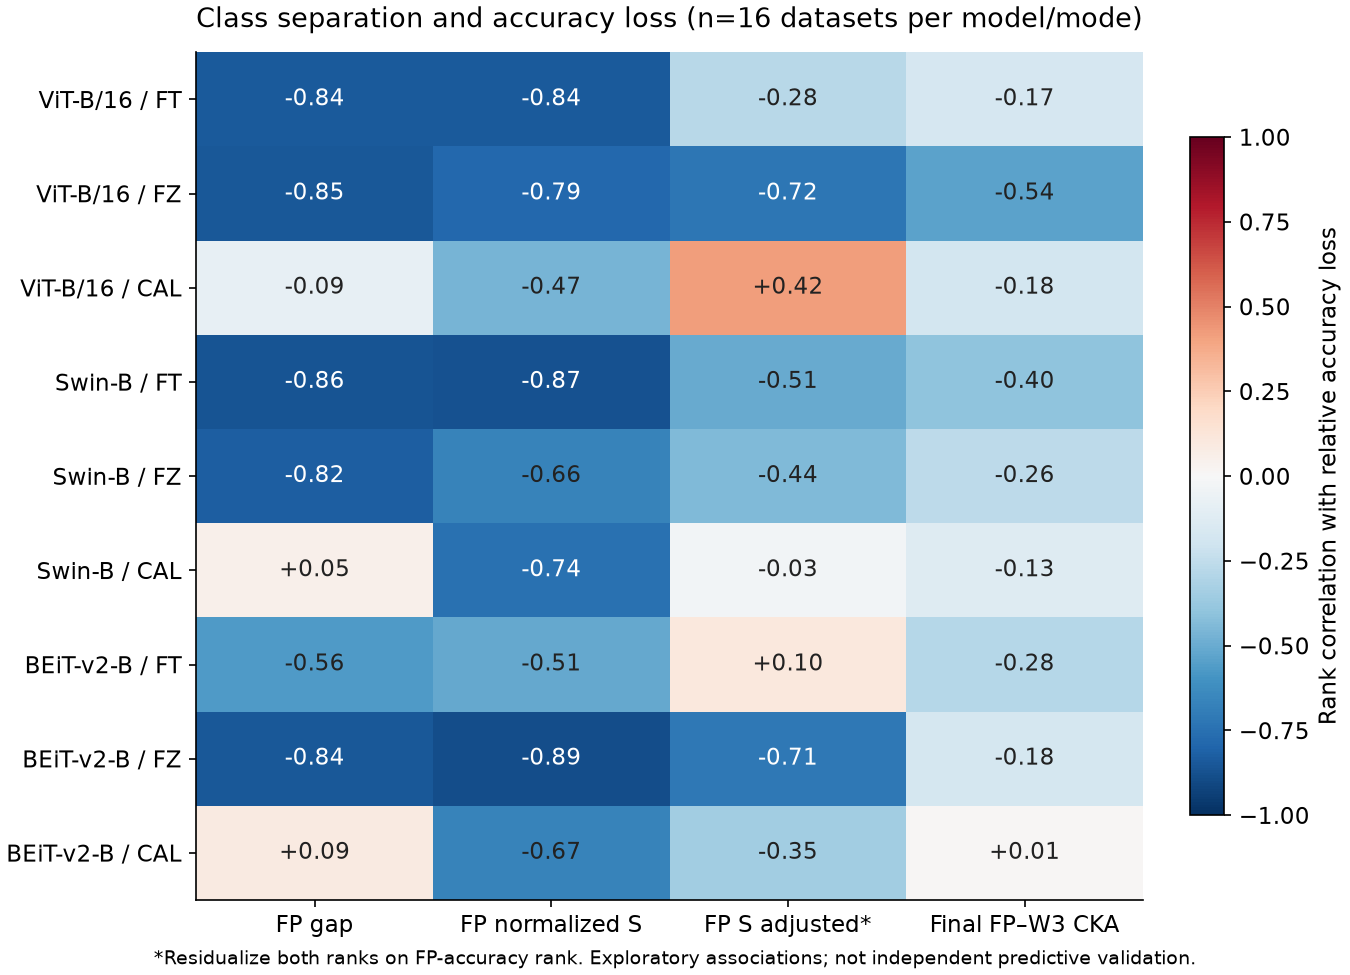

The data file committed next to this chart (first rows):
model, mode, predictor, outcome, rho, datasets
vit_b16, ft, fp_intra, relative_loss, 0.8382, 16
vit_b16, ft, fp_intra, accuracy_drop, 0.8235, 16
vit_b16, ft, fp_inter, relative_loss, -0.3853, 16
vit_b16, ft, fp_inter, accuracy_drop, -0.3206, 16
vit_b16, ft, fp_gap, relative_loss, -0.8382, 16
vit_b16, ft, fp_gap, accuracy_drop, -0.8235, 16
vit_b16, ft, fp_ratio, relative_loss, -0.8382, 16
vit_b16, ft, fp_ratio, accuracy_drop, -0.8235, 16
vit_b16, ft, fp_s_norm, relative_loss, -0.8382, 16
vit_b16, ft, fp_s_norm, accuracy_drop, -0.8235, 16
vit_b16, ft, w3_gap, relative_loss, -0.8176, 16
vit_b16, ft, w3_gap, accuracy_drop, -0.8529, 16
vit_b16, ft, w3_s_norm, relative_loss, -0.8029, 16
vit_b16, ft, w3_s_norm, accuracy_drop, -0.8441, 16
vit_b16, ft, delta_intra, relative_loss, -0.5471, 16
vit_b16, ft, delta_intra, accuracy_drop, -0.4529, 16
vit_b16, ft, delta_inter, relative_loss, -0.5412, 16
vit_b16, ft, delta_inter, accuracy_drop, -0.5647, 16
vit_b16, ft, gap_loss, relative_loss, -0.1618, 16
vit_b16, ft, gap_loss, accuracy_drop, -0.06176, 16
vit_b16, ft, s_norm_loss, relative_loss, -0.55, 16
vit_b16, ft, s_norm_loss, accuracy_drop, -0.4441, 16
vit_b16, ft, gap_retention, relative_loss, -0.3412, 16
vit_b16, ft, gap_retention, accuracy_drop, -0.4735, 16
vit_b16, ft, fp_gap, fp_accuracy, 0.8382, 16
vit_b16, ft, fp_gap_adjusted_fp_accuracy, relative_loss, -0.2811, 16
vit_b16, ft, fp_s_norm, fp_accuracy, 0.8382, 16
vit_b16, ft, fp_s_norm_adjusted_fp_accuracy, relative_loss, -0.2811, 16
vit_b16, fz, fp_intra, relative_loss, 0.03235, 16
vit_b16, fz, fp_intra, accuracy_drop, 0.2647, 16
vit_b16, fz, fp_inter, relative_loss, -0.75, 16
vit_b16, fz, fp_inter, accuracy_drop, -0.4735, 16
vit_b16, fz, fp_gap, relative_loss, -0.8471, 16
vit_b16, fz, fp_gap, accuracy_drop, -0.6029, 16
vit_b16, fz, fp_ratio, relative_loss, -0.7882, 16
vit_b16, fz, fp_ratio, accuracy_drop, -0.6647, 16
vit_b16, fz, fp_s_norm, relative_loss, -0.7882, 16
vit_b16, fz, fp_s_norm, accuracy_drop, -0.6647, 16
vit_b16, fz, w3_gap, relative_loss, -0.8588, 16
vit_b16, fz, w3_gap, accuracy_drop, -0.6265, 16
vit_b16, fz, w3_s_norm, relative_loss, -0.7735, 16
vit_b16, fz, w3_s_norm, accuracy_drop, -0.6706, 16
vit_b16, fz, delta_intra, relative_loss, -0.8853, 16
vit_b16, fz, delta_intra, accuracy_drop, -0.5029, 16
vit_b16, fz, delta_inter, relative_loss, -0.5529, 16
vit_b16, fz, delta_inter, accuracy_drop, -0.1441, 16
vit_b16, fz, gap_loss, relative_loss, -0.7029, 16
vit_b16, fz, gap_loss, accuracy_drop, -0.4971, 16
vit_b16, fz, s_norm_loss, relative_loss, -0.7824, 16
vit_b16, fz, s_norm_loss, accuracy_drop, -0.4794, 16
vit_b16, fz, gap_retention, relative_loss, 0.1206, 16
vit_b16, fz, gap_retention, accuracy_drop, -0.05294, 16
vit_b16, fz, fp_gap, fp_accuracy, 0.7147, 16
vit_b16, fz, fp_gap_adjusted_fp_accuracy, relative_loss, -0.6542, 16
vit_b16, fz, fp_s_norm, fp_accuracy, 0.5706, 16
vit_b16, fz, fp_s_norm_adjusted_fp_accuracy, relative_loss, -0.725, 16
vit_b16, cal, fp_intra, relative_loss, 0.6294, 16
vit_b16, cal, fp_intra, accuracy_drop, 0.6794, 16
vit_b16, cal, fp_inter, relative_loss, 0.1882, 16
vit_b16, cal, fp_inter, accuracy_drop, 0.2441, 16
... 192 more rows
